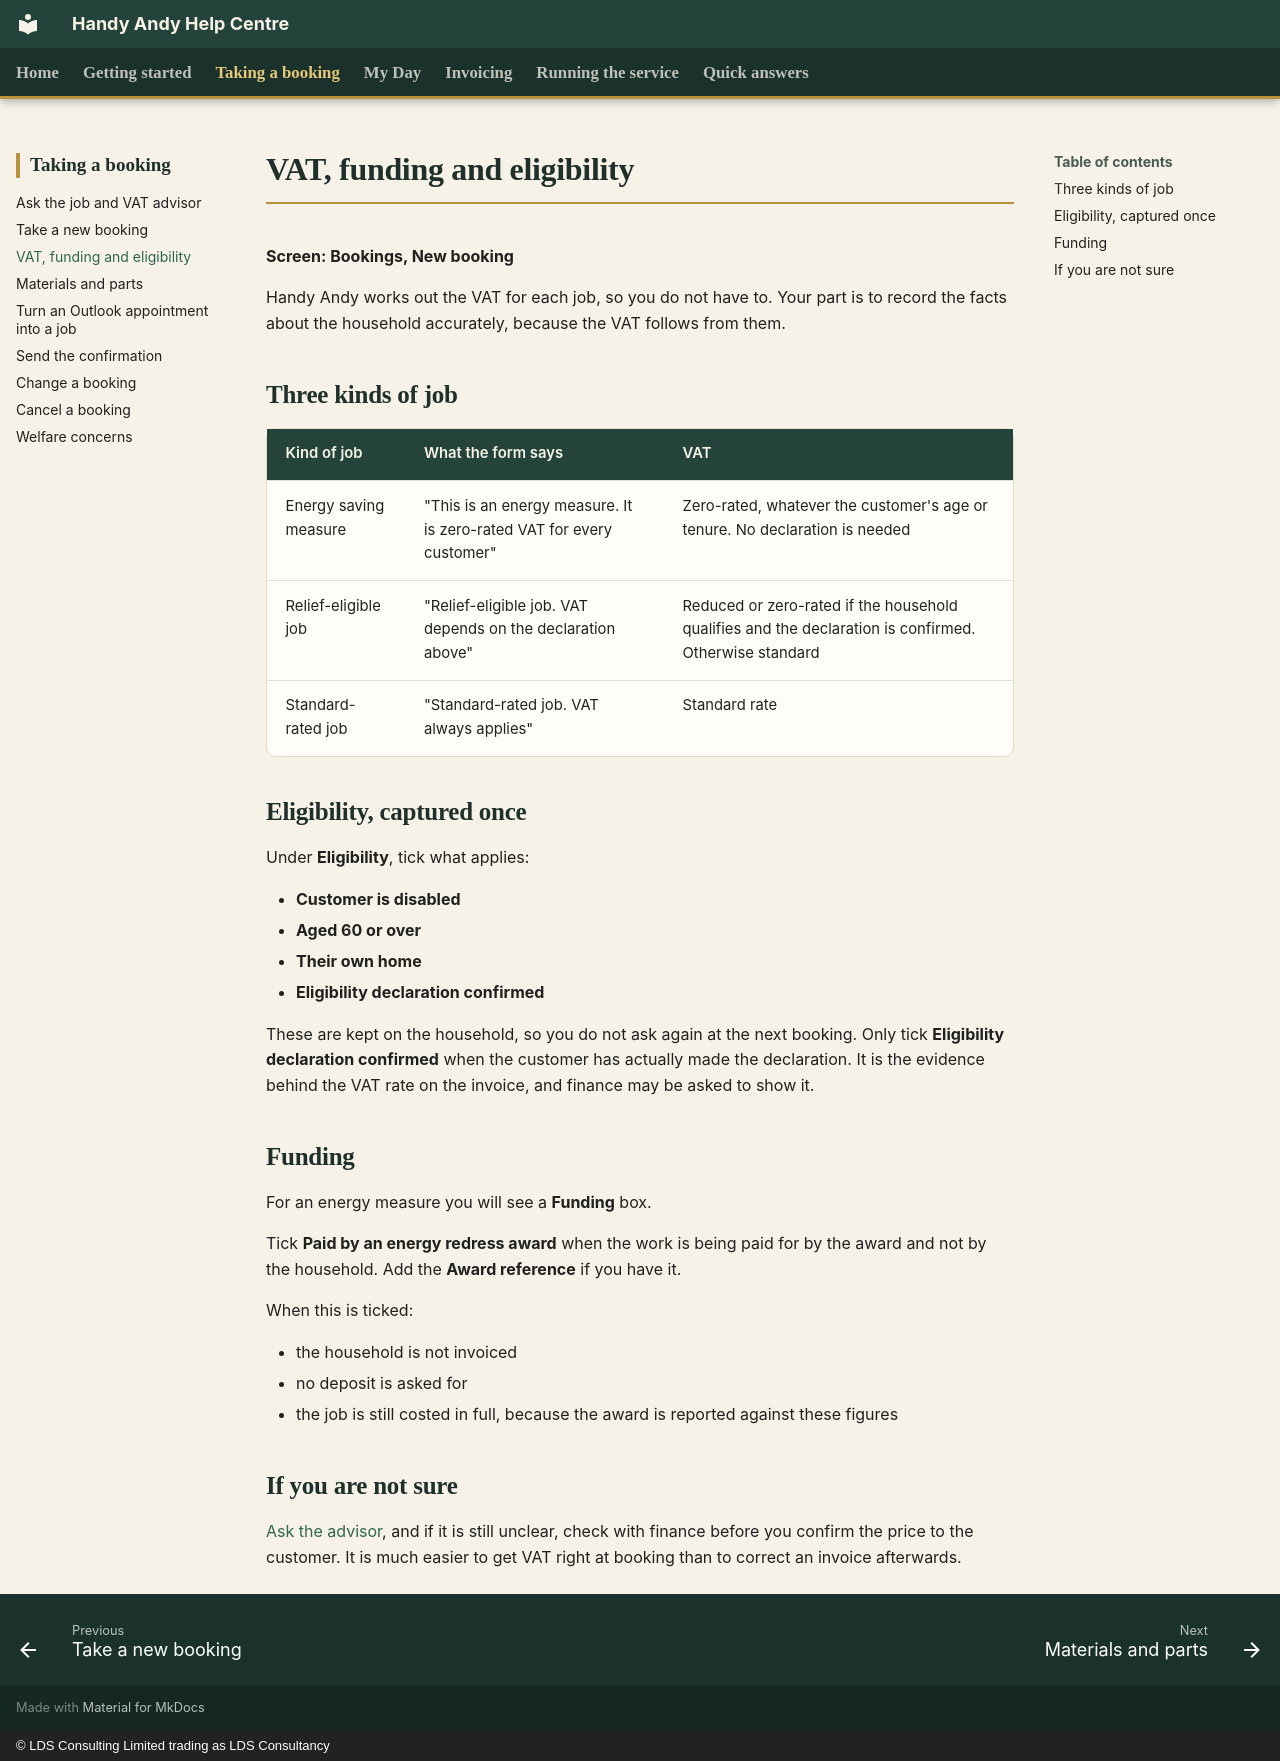

repository: CFLLDS/handyandy-help · page: bookings/vat-funding-eligibility/index.html · generator: mkdocs · copyright: © LDS Consulting Limited trading as LDS Consultancy

# VAT, funding and eligibility

**Screen: Bookings, New booking**

Handy Andy works out the VAT for each job, so you do not have to. Your part is to record the facts about the household accurately, because the VAT follows from them.

## Three kinds of job

| Kind of job | What the form says | VAT |
|---|---|---|
| Energy saving measure | "This is an energy measure. It is zero-rated VAT for every customer" | Zero-rated, whatever the customer's age or tenure. No declaration is needed |
| Relief-eligible job | "Relief-eligible job. VAT depends on the declaration above" | Reduced or zero-rated if the household qualifies and the declaration is confirmed. Otherwise standard |
| Standard-rated job | "Standard-rated job. VAT always applies" | Standard rate |

## Eligibility, captured once

Under **Eligibility**, tick what applies:

- **Customer is disabled**
- **Aged 60 or over**
- **Their own home**
- **Eligibility declaration confirmed**

These are kept on the household, so you do not ask again at the next booking. Only tick **Eligibility declaration confirmed** when the customer has actually made the declaration. It is the evidence behind the VAT rate on the invoice, and finance may be asked to show it.

## Funding

For an energy measure you will see a **Funding** box.

Tick **Paid by an energy redress award** when the work is being paid for by the award and not by the household. Add the **Award reference** if you have it.

When this is ticked:

- the household is not invoiced
- no deposit is asked for
- the job is still costed in full, because the award is reported against these figures

## If you are not sure

[Ask the advisor](job-and-vat-advisor.md), and if it is still unclear, check with finance before you confirm the price to the customer. It is much easier to get VAT right at booking than to correct an invoice afterwards.
